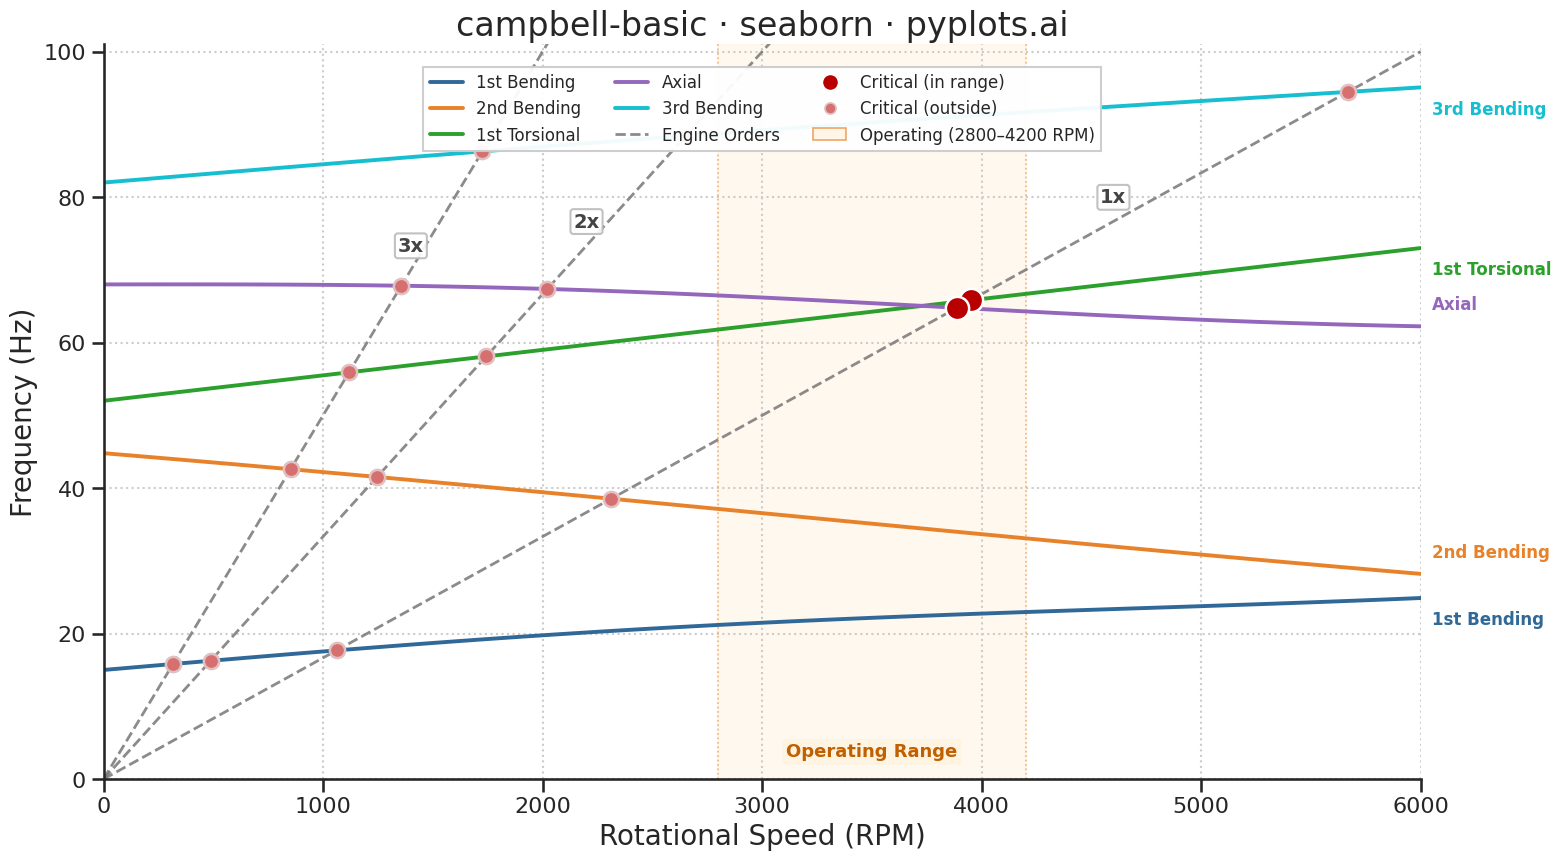

Python code for this plot:
"""pyplots.ai
campbell-basic: Campbell Diagram
Library: seaborn 0.13.2 | Python 3.14.3
Quality: 79/100 | Created: 2026-02-15
"""

import matplotlib.patches as mpatches
import matplotlib.pyplot as plt
import numpy as np
import pandas as pd
import seaborn as sns


# Data
np.random.seed(42)
rpm = np.linspace(0, 6000, 100)

# Natural frequency modes (Hz) with more dramatic gyroscopic speed dependence
mode_1_bending = 15 + 0.0018 * rpm + 1.2 * np.sin(rpm / 1500)
mode_2_bending = 44 - 0.0025 * rpm + 0.8 * np.cos(rpm / 2000)
mode_1_torsional = 52 + 0.0035 * rpm
mode_axial = 68 - 0.0008 * rpm + 1.0 * np.sin(rpm / 1200)
mode_3_bending = 82 + 0.0022 * rpm + 0.6 * np.sin(rpm / 1800)

modes = {
    "1st Bending": mode_1_bending,
    "2nd Bending": mode_2_bending,
    "1st Torsional": mode_1_torsional,
    "Axial": mode_axial,
    "3rd Bending": mode_3_bending,
}

# Build a DataFrame for seaborn plotting
records = []
for mode_name, freq in modes.items():
    for r, f in zip(rpm, freq, strict=True):
        records.append({"RPM": r, "Frequency (Hz)": f, "Mode": mode_name})
df = pd.DataFrame(records)

# Engine order lines: frequency = order * rpm / 60
engine_orders = [1, 2, 3]

# Find critical speed intersections
critical_speeds, critical_freqs, critical_mode_labels = [], [], []
for mode_name, mode_freq in modes.items():
    for order in engine_orders:
        diff = mode_freq - order * rpm / 60
        sign_changes = np.where(np.diff(np.sign(diff)))[0]
        for idx in sign_changes:
            t = abs(diff[idx]) / (abs(diff[idx]) + abs(diff[idx + 1]))
            cs_rpm = rpm[idx] + t * (rpm[idx + 1] - rpm[idx])
            cs_freq = order * cs_rpm / 60
            if 100 < cs_rpm < 5900:
                critical_speeds.append(cs_rpm)
                critical_freqs.append(cs_freq)
                critical_mode_labels.append(mode_name)

# Operating range for storytelling
op_low, op_high = 2800, 4200

# Identify which critical speeds fall within the operating range
in_operating = [(op_low <= s <= op_high) for s in critical_speeds]
cs_sizes = [280 if inside else 120 for inside in in_operating]
cs_colors = ["#B80000" if inside else "#D67070" for inside in in_operating]
cs_edge = ["#FFFFFF" if inside else "#E0C0C0" for inside in in_operating]

# Plot
sns.set_context("talk", font_scale=1.1)
sns.set_style("ticks", {"axes.grid": True, "grid.alpha": 0.15, "grid.linestyle": ":"})
fig, ax = plt.subplots(figsize=(16, 9))

# Operating range shading (danger zone storytelling)
ax.axvspan(op_low, op_high, color="#FFF3E0", alpha=0.55, zorder=0)
ax.axvline(op_low, color="#E8822A", linewidth=1.2, linestyle=":", alpha=0.6, zorder=1)
ax.axvline(op_high, color="#E8822A", linewidth=1.2, linestyle=":", alpha=0.6, zorder=1)
ax.text(
    (op_low + op_high) / 2,
    2.5,
    "Operating Range",
    fontsize=13,
    color="#C06000",
    ha="center",
    va="bottom",
    fontweight="bold",
    bbox={"boxstyle": "round,pad=0.2", "fc": "#FFF3E0", "ec": "none", "alpha": 0.9},
)

# Natural frequency curves via seaborn
mode_palette = ["#306998", "#E8822A", "#2CA02C", "#9467BD", "#17BECF"]
g = sns.lineplot(
    data=df,
    x="RPM",
    y="Frequency (Hz)",
    hue="Mode",
    palette=mode_palette,
    linewidth=2.8,
    ax=ax,
    legend=True,
    hue_order=list(modes.keys()),
)

# Direct mode labels near right end of each curve
label_offsets = {"1st Bending": -3, "2nd Bending": 3, "1st Torsional": -3, "Axial": 3, "3rd Bending": -3}
for i, (mode_name, mode_freq) in enumerate(modes.items()):
    y_end = mode_freq[-1]
    ax.text(
        6050,
        y_end + label_offsets[mode_name],
        mode_name,
        fontsize=12,
        color=mode_palette[i],
        fontweight="bold",
        va="center",
        ha="left",
        clip_on=False,
    )

# Engine order lines with increased prominence
eo_color = "#777777"
eo_label_positions = {1: 4600, 2: 2200, 3: 1400}
for order in engine_orders:
    eo_freq = order * rpm / 60
    ax.plot(rpm, eo_freq, color=eo_color, linewidth=2.0, linestyle="--", alpha=0.85, zorder=2)
    lx = eo_label_positions[order]
    ly = order * lx / 60
    ax.text(
        lx,
        ly + 2,
        f"{order}x",
        fontsize=14,
        color="#444444",
        fontweight="bold",
        va="bottom",
        ha="center",
        bbox={"boxstyle": "round,pad=0.15", "fc": "white", "ec": "#bbbbbb", "alpha": 0.9},
    )

# Critical speed markers — larger and red inside operating range, smaller outside
for s, f, sz, c, ec in zip(critical_speeds, critical_freqs, cs_sizes, cs_colors, cs_edge, strict=True):
    ax.scatter(s, f, color=c, s=sz, zorder=5, edgecolors=ec, linewidth=1.8)

# Build manual legend entries
mode_handles = [
    plt.Line2D([0], [0], color=mode_palette[i], linewidth=2.8, label=name) for i, name in enumerate(modes.keys())
]
eo_handle = plt.Line2D([0], [0], color=eo_color, linewidth=2.0, linestyle="--", alpha=0.85, label="Engine Orders")
cs_danger = plt.Line2D(
    [0],
    [0],
    marker="o",
    color="w",
    markerfacecolor="#B80000",
    markersize=12,
    markeredgecolor="white",
    markeredgewidth=1.5,
    label="Critical (in range)",
)
cs_safe = plt.Line2D(
    [0],
    [0],
    marker="o",
    color="w",
    markerfacecolor="#D67070",
    markersize=8,
    markeredgecolor="#E0C0C0",
    markeredgewidth=1.2,
    label="Critical (outside)",
)
op_patch = mpatches.Patch(
    facecolor="#FFF3E0", edgecolor="#E8822A", alpha=0.7, linewidth=1.2, label=f"Operating ({op_low}\u2013{op_high} RPM)"
)

# Remove seaborn auto-legend and build custom
ax.get_legend().remove()
ax.legend(
    handles=mode_handles + [eo_handle, cs_danger, cs_safe, op_patch],
    fontsize=12,
    loc="upper center",
    frameon=True,
    fancybox=False,
    edgecolor="#cccccc",
    framealpha=0.95,
    ncol=3,
    bbox_to_anchor=(0.5, 0.98),
)

# Tighten axis limits — data max is ~96 Hz, set y-limit accordingly
y_max = max(m.max() for m in modes.values())
ax.set_xlim(0, 6000)
ax.set_ylim(0, y_max + 6)

ax.set_xlabel("Rotational Speed (RPM)", fontsize=20)
ax.set_ylabel("Frequency (Hz)", fontsize=20)
ax.set_title("campbell-basic \u00b7 seaborn \u00b7 pyplots.ai", fontsize=24, fontweight="medium")
ax.tick_params(axis="both", labelsize=16)
sns.despine(ax=ax)

plt.tight_layout()
plt.savefig("plot.png", dpi=300, bbox_inches="tight")
